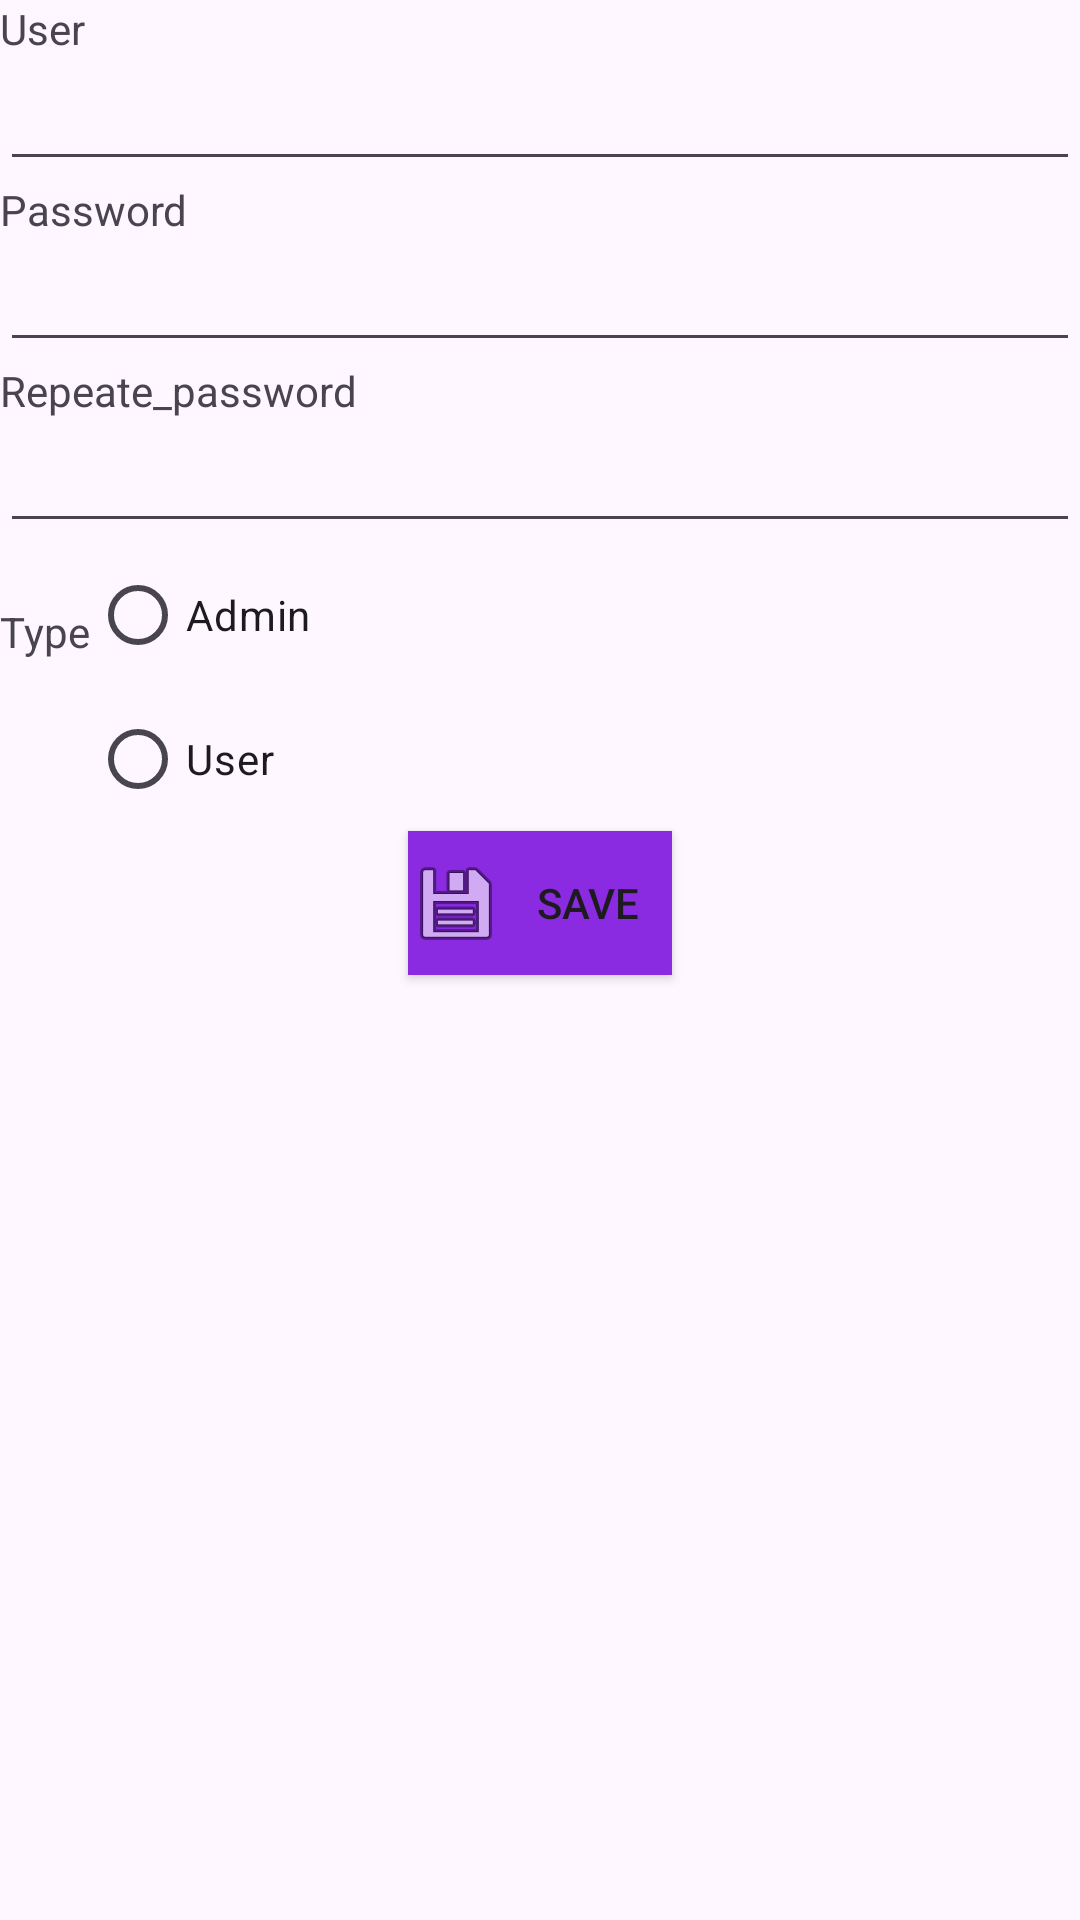

Layout XML and referenced resources for this Android screen:
<!-- AndroidManifest.xml: application theme Theme.ParcialLabo -->
<!-- res/layout/activity_formulario_persona.xml -->
<?xml version="1.0" encoding="utf-8"?>
<LinearLayout xmlns:android="http://schemas.android.com/apk/res/android"
    xmlns:app="http://schemas.android.com/apk/res-auto"
    xmlns:tools="http://schemas.android.com/tools"
    android:orientation="vertical"
    android:layout_width="match_parent"
    android:layout_height="match_parent">


    <TextView
        android:id="@+id/tvUsuario"
        android:layout_width="match_parent"
        android:layout_height="wrap_content"
        android:text="@string/Usuario" />

    <EditText
        android:layout_width="match_parent"
        android:layout_height="wrap_content"
        android:id="@+id/edUsuario"
        />

    <TextView
        android:id="@+id/tvContrasenia"
        android:layout_width="match_parent"
        android:layout_height="wrap_content"
        android:text="@string/Contrasenia" />


    <EditText
        android:layout_width="match_parent"
        android:layout_height="wrap_content"
        android:id="@+id/edContrasenia"
        />
    <TextView
        android:id="@+id/tvNuevaContrasenia"
        android:layout_width="match_parent"
        android:layout_height="wrap_content"
        android:text="@string/Repita_contrasenia" />


    <EditText
        android:layout_width="match_parent"
        android:layout_height="wrap_content"
        android:id="@+id/edNuevaContrasenia"
        />
    <LinearLayout
        android:orientation="horizontal"
        android:layout_width="match_parent"
        android:layout_height="wrap_content">>
        <TextView
            android:id="@+id/tvTipo"
            android:layout_width="wrap_content"
            android:layout_height="wrap_content"
            android:layout_marginTop="20dp"
            android:text="@string/Tipo" />

        <RadioGroup
            android:id="@+id/radioGroup"
            android:layout_width="wrap_content"
            android:layout_height="wrap_content"
            android:orientation="vertical" >

            <RadioButton
                android:id="@+id/radioButtonOption1"
                android:layout_width="wrap_content"
                android:layout_height="wrap_content"
                android:text="@string/Administrador" />

            <RadioButton
                android:id="@+id/radioButtonOption2"
                android:layout_width="wrap_content"
                android:layout_height="wrap_content"
                android:text="@string/Usuario"/>

        </RadioGroup>
    </LinearLayout>


    <Button
        android:layout_gravity="center"
        android:id="@+id/boton"
        android:layout_width="wrap_content"
        android:layout_height="wrap_content"
        android:drawableLeft="@android:drawable/ic_menu_save"
        android:background="#8A2BE2"
        android:radius="50dp"
        android:text="@string/Guardar"
        />
    
</LinearLayout>
<!-- resources referenced by this layout -->
<resources>
  <string name="Administrador">Admin</string>
  <string name="Contrasenia">Password</string>
  <string name="Guardar">Save</string>
  <string name="Repita_contrasenia">Repeate_password</string>
  <string name="Tipo">Type</string>
  <string name="Usuario">User</string>
  <style name="Theme.ParcialLabo" parent="Base.Theme.ParcialLabo" />
  <style name="Base.Theme.ParcialLabo" parent="Theme.Material3.DayNight.NoActionBar">
          
          
      </style>
</resources>
